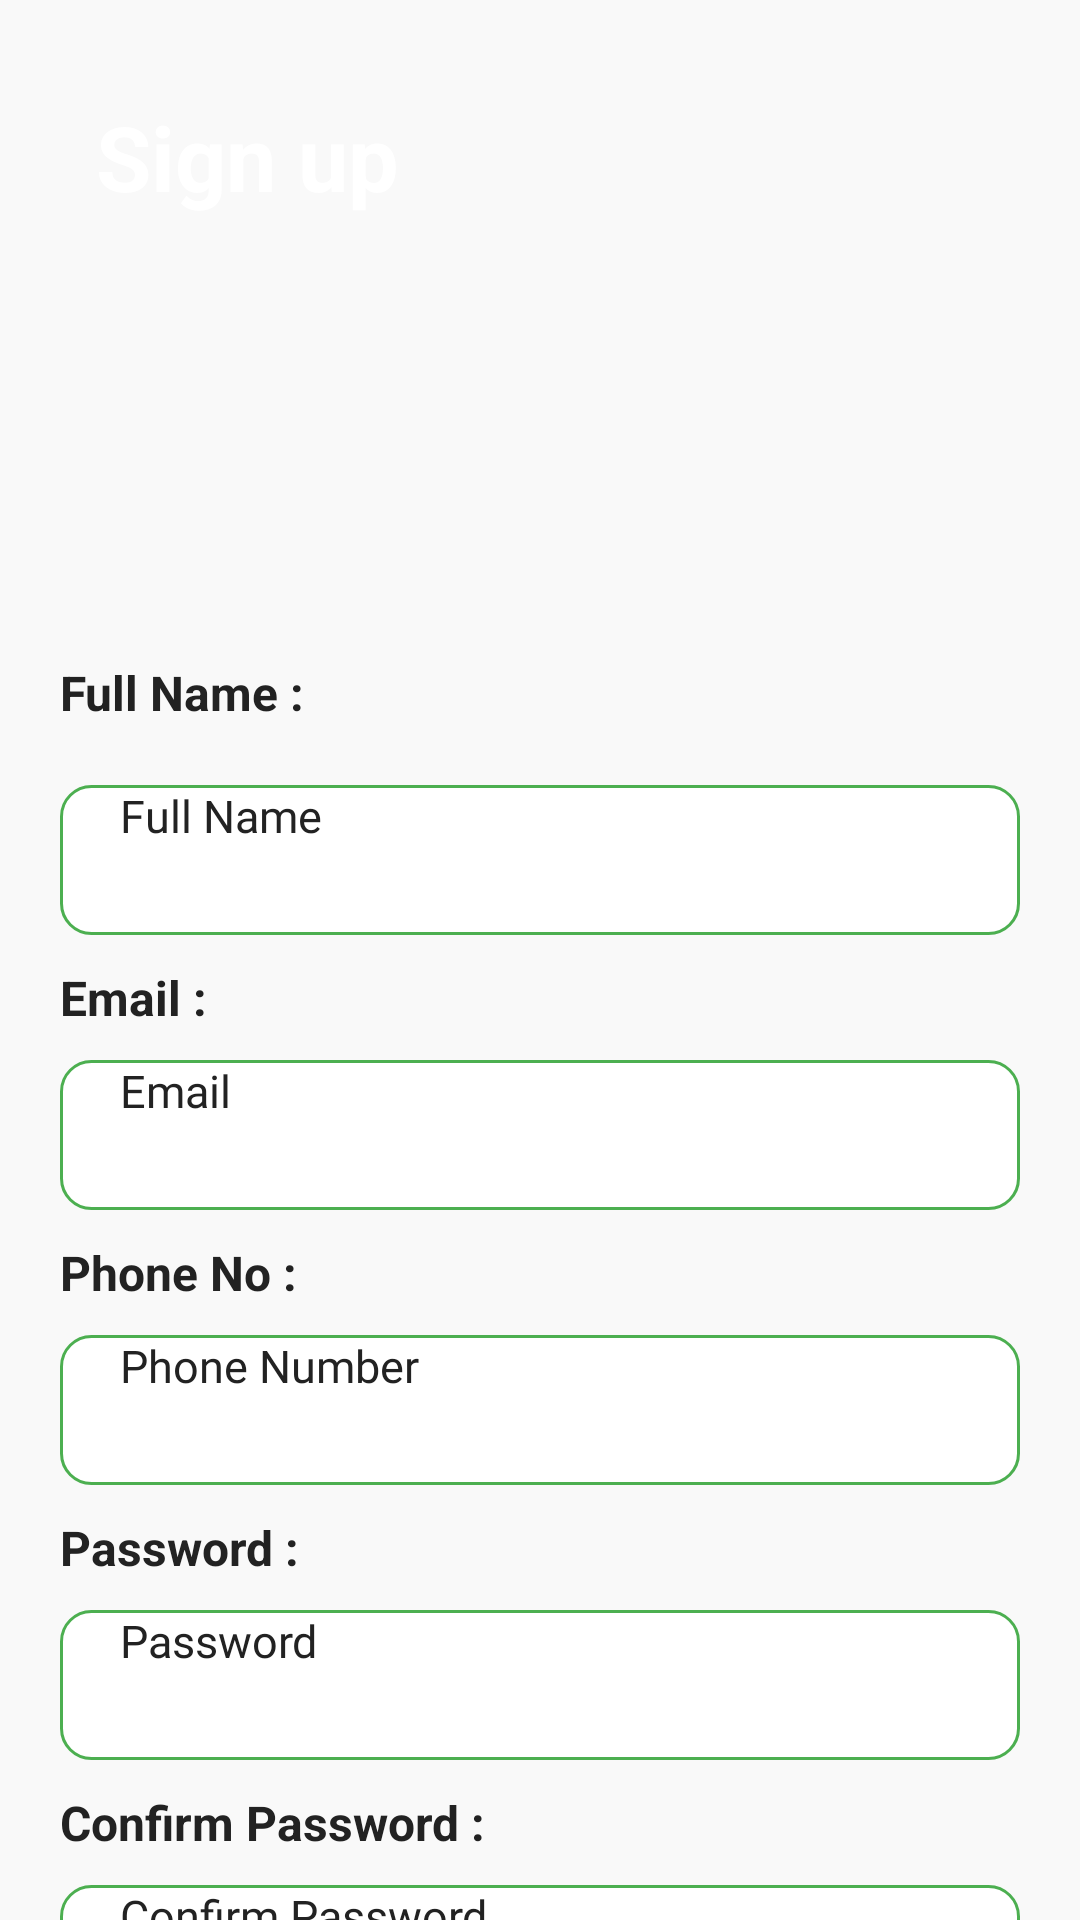

This screen was rendered from an Android layout file. Write that file and the resources it references.
<!-- AndroidManifest.xml: application theme Theme.BuyNow -->
<!-- res/layout/activity_sign_up.xml -->
<androidx.constraintlayout.widget.ConstraintLayout
    xmlns:android="http://schemas.android.com/apk/res/android"
    xmlns:app="http://schemas.android.com/apk/res-auto"
    xmlns:tools="http://schemas.android.com/tools"
    android:layout_width="match_parent"
    android:layout_height="match_parent"
    android:background="@color/background"
    tools:context=".presentation.activity.SignUpActivity">

    
    <ImageView
        android:id="@+id/imageView3"
        android:layout_width="0dp"
        android:layout_height="200dp"
        android:scaleType="centerCrop"
        app:layout_constraintEnd_toEndOf="parent"
        app:layout_constraintStart_toStartOf="parent"
        app:layout_constraintTop_toTopOf="parent"
        app:srcCompat="@drawable/top_background" />

    
    <TextView
        android:id="@+id/textView2"
        android:layout_width="wrap_content"
        android:layout_height="wrap_content"
        android:layout_marginStart="32dp"
        android:layout_marginTop="32dp"
        android:text="Sign up"
        android:textColor="#ffffff"
        android:textSize="30sp"
        android:textStyle="bold"
        app:layout_constraintStart_toStartOf="parent"
        app:layout_constraintTop_toTopOf="parent" />

    
    <ScrollView
        android:layout_width="0dp"
        android:layout_height="0dp"
        android:fillViewport="true"
        app:layout_constraintTop_toBottomOf="@id/imageView3"
        app:layout_constraintBottom_toBottomOf="parent"
        app:layout_constraintStart_toStartOf="parent"
        app:layout_constraintEnd_toEndOf="parent">

        <LinearLayout
            android:layout_width="match_parent"
            android:layout_height="wrap_content"
            android:orientation="vertical"
            android:padding="20dp">

            
            <TextView
                android:layout_width="match_parent"
                android:layout_height="wrap_content"
                android:text="Full Name :"
                android:textColor="@color/mainText"
                android:textSize="16sp"
                android:textStyle="bold"
                android:layout_marginBottom="10dp"/>

            <EditText
                android:id="@+id/nameEt_signUpPage"
                android:layout_width="match_parent"
                android:layout_height="50dp"
                android:textSize="15sp"
                android:layout_marginTop="10dp"
                android:paddingLeft="20dp"
                android:drawableRight="@null"
                android:paddingRight="20dp"
                android:textColor="@color/mainText"
                android:background="@drawable/edittext_background"
                android:fontFamily="@font/metropolis_regular"
                android:hint="Full Name"
                android:inputType="textPersonName"
                android:maxLines="1"/>

            
            <TextView
                android:layout_width="match_parent"
                android:layout_height="wrap_content"
                android:text="Email :"
                android:textColor="@color/mainText"
                android:textSize="16sp"
                android:textStyle="bold"
                android:layout_marginTop="10dp"/>

            <EditText
                android:id="@+id/emailEt_signUpPage"
                android:layout_width="match_parent"
                android:layout_height="50dp"
                android:textSize="15sp"
                android:paddingLeft="20dp"
                android:layout_marginTop="10dp"
                android:drawableRight="@null"
                android:paddingRight="20dp"
                android:textColor="@color/mainText"
                android:background="@drawable/edittext_background"
                android:fontFamily="@font/metropolis_regular"
                android:hint="Email"
                android:inputType="textEmailAddress"
                android:maxLines="1"/>

            
            <TextView
                android:layout_width="match_parent"
                android:layout_height="wrap_content"
                android:text="Phone No :"
                android:textColor="@color/mainText"
                android:textSize="16sp"
                android:textStyle="bold"
                android:layout_marginTop="10dp"/>

            <EditText
                android:id="@+id/phoneEt_signUpPage"
                android:layout_width="match_parent"
                android:layout_height="50dp"
                android:layout_marginTop="10dp"
                android:textSize="15sp"
                android:textColor="@color/mainText"
                android:drawableRight="@null"
                android:paddingRight="20dp"
                android:paddingLeft="20dp"
                android:background="@drawable/edittext_background"
                android:fontFamily="@font/metropolis_regular"
                android:hint="Phone Number"
                android:inputType="phone"
                android:maxLines="1"/>

            <TextView
                android:layout_width="match_parent"
                android:layout_height="wrap_content"
                android:text="Password :"
                android:textColor="@color/mainText"
                android:textSize="16sp"
                android:textStyle="bold"
                android:layout_marginTop="10dp"/>
            
            <RelativeLayout
                android:layout_width="match_parent"
                android:layout_height="wrap_content">

                <EditText
                android:id="@+id/PassEt_signUpPage"
                android:layout_width="match_parent"
                android:layout_height="50dp"
                android:textSize="15sp"
                android:textColor="@color/mainText"
                android:drawableRight="@null"
                android:paddingRight="20dp"
                android:paddingLeft="20dp"
                android:layout_marginTop="10dp"
                android:background="@drawable/edittext_background"
                android:fontFamily="@font/metropolis_regular"
                android:hint="Password"
                android:inputType="textPassword"
                android:maxLines="1"/>

                <ImageView
                    android:id="@+id/togglePasswordVisibility"
                    android:layout_width="51dp"
                    android:layout_height="29dp"
                    android:layout_alignParentEnd="true"
                    android:layout_centerVertical="true"
                    android:layout_marginTop="20dp"
                    android:layout_marginEnd="16dp"
                    android:src="@drawable/ic_visibility_off" />

            </RelativeLayout>

            
            <TextView
                android:layout_width="match_parent"
                android:layout_height="wrap_content"
                android:text="Confirm Password :"
                android:textStyle="bold"
                android:textColor="@color/mainText"
                android:textSize="16sp"
                android:layout_marginTop="10dp"/>


            <RelativeLayout
                android:layout_width="match_parent"
                android:layout_height="wrap_content">
            <EditText
                android:id="@+id/cPassEt_signUpPage"
                android:layout_width="match_parent"
                android:layout_height="50dp"
                android:textSize="15sp"
                android:layout_marginTop="10dp"
                android:textColor="@color/mainText"
                android:drawableRight="@null"
                android:paddingRight="20dp"
                android:paddingLeft="20dp"
                android:background="@drawable/edittext_background"
                android:fontFamily="@font/metropolis_regular"
                android:hint="Confirm Password"
                android:inputType="textPassword"
                android:maxLines="1"/>

                <ImageView
                    android:id="@+id/toggleConfirmPasswordVisibility"
                    android:layout_width="51dp"
                    android:layout_height="29dp"
                    android:layout_alignParentEnd="true"
                    android:layout_centerVertical="true"
                    android:layout_marginTop="10dp"
                    android:layout_marginEnd="16dp"

                    android:src="@drawable/ic_visibility_off" />

            </RelativeLayout>

            
            <TextView
                android:layout_width="match_parent"
                android:layout_height="wrap_content"
                android:text="Select Customer or Farmer :"
                android:textColor="@color/mainText"
                android:textSize="16sp"
                android:layout_marginTop="10dp"
                android:textStyle="bold"/>

            <Spinner
                android:id="@+id/userTypeSpinner"
                android:layout_width="match_parent"
                android:layout_height="50dp"
                android:layout_marginTop="10dp"
                android:background="@drawable/edittext_background"
                android:paddingLeft="20dp"
                android:textColor="@color/mainText"/>

            
            <Button
                android:id="@+id/signUpBtn_signUpPage"
                android:layout_width="match_parent"
                android:layout_height="50dp"
                android:background="@drawable/btn_bg"
                android:text="Sign Up"
                android:layout_marginTop="40dp"
                android:elevation="10dp"/>

            
            <LinearLayout
                android:layout_marginTop="30dp"
                android:gravity="center"
                android:layout_width="match_parent"
                android:layout_height="wrap_content">

                <TextView
                    android:layout_width="wrap_content"
                    android:layout_height="wrap_content"
                    android:fontFamily="@font/metropolis_regular"
                    android:text="Have an Account? "
                    android:textColor="@color/mainText"
                    android:textSize="14sp"/>

                <TextView
                    android:id="@+id/signInTv_signUpPage"
                    android:layout_width="wrap_content"
                    android:layout_height="wrap_content"
                    android:fontFamily="@font/metropolis_regular"
                    android:text=" Sign in"
                    android:textColor="@color/primary"
                    android:textSize="14sp"/>
            </LinearLayout>
        </LinearLayout>
    </ScrollView>
</androidx.constraintlayout.widget.ConstraintLayout>
<!-- resources referenced by this layout -->
<resources>
  <color name="background">#F9F9F9</color>
  <color name="mainText">#222222</color>
  <color name="primary">#2AA952</color>
  <!-- drawable edittext_background (drawable) -->
  <?xml version="1.0" encoding="utf-8"?>
  <selector xmlns:android="http://schemas.android.com/apk/res/android">
  <item>
      <shape android:shape="rectangle">
          <solid android:color="@color/backgroundAd"/>
          <corners android:radius="10dp"/>
          <stroke android:color="#4CAF50" android:width="1dp"/>
      </shape>
  </item>
  </selector>
  <color name="backgroundAd">#FFFFFFFF</color>
</resources>
